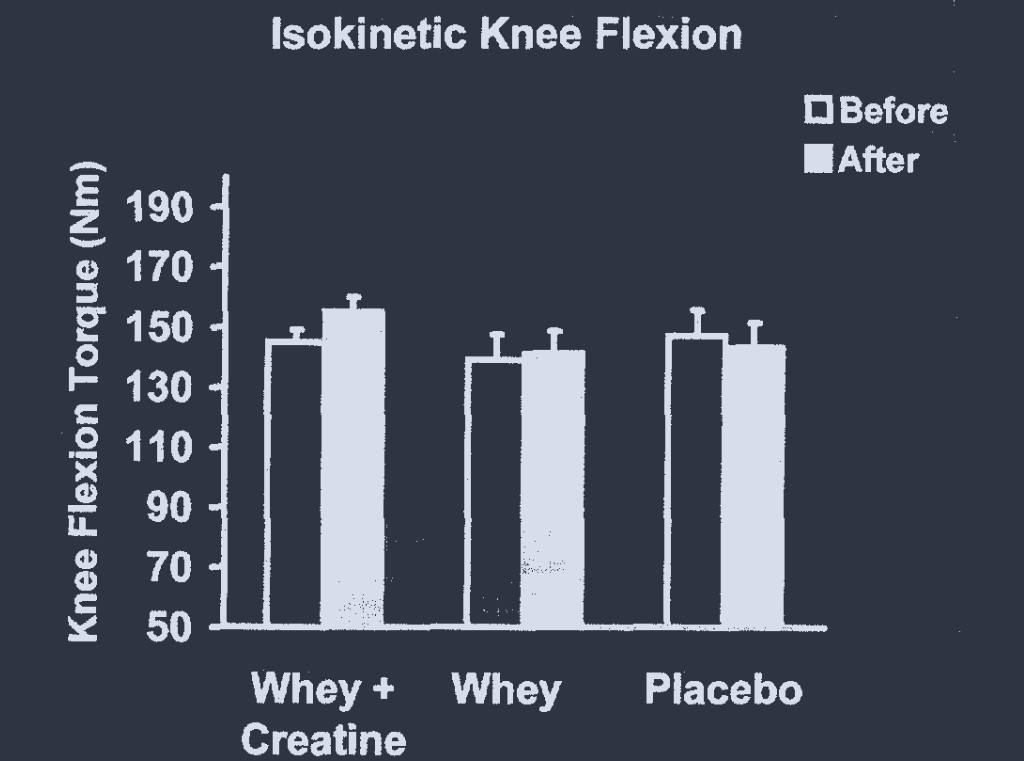

The file beside this chart, header and first rows:
whey_creatine, 144.9019607843137, 0, mean_pre
whey_creatine, 148.8, 0, upper_SD_pre
whey_creatine, 154.7, 0, mean_post
whey_creatine, 159.4, 0, upper_SD_post
whey, 138.6, 1, mean_pre
whey, 147.3, 1, upper_SD_pre
whey, 141, 1, mean_post
whey, 148, 1, upper_SD_post
placebo, 146.5, 2, mean_pre
placebo, 154.7, 2, upper_SD_pre
placebo, 142.9, 2, mean_post
placebo, 150.8, 2, upper_SD_post
